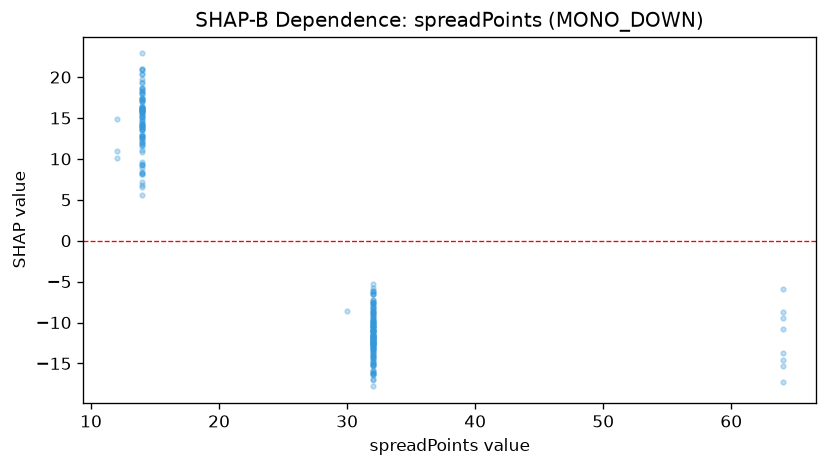

Data behind this chart, as committed beside it:
feature_value, shap_value
14.0, 15.54
14.0, 10.85
14.0, 15.8
14.0, 14.25
14.0, 12.06
14.0, 17.29
14.0, 17.37
14.0, 15.81
14.0, 11.55
14.0, 17.5
14.0, 18.06
14.0, 13.98
14.0, 13.08
14.0, 18.71
14.0, 17.45
14.0, 16.28
14.0, 15.77
14.0, 15.47
14.0, 17.04
14.0, 21.01
14.0, 16.22
14.0, 8.288
14.0, 20.96
14.0, 9.3
14.0, 15.74
14.0, 16.98
14.0, 16.08
14.0, 15.06
14.0, 15.92
14.0, 13.85
14.0, 15.11
14.0, 17.15
14.0, 18.26
14.0, 8.192
14.0, 22.89
14.0, 6.619
14.0, 5.609
14.0, 9.648
14.0, 19.23
14.0, 16.19
14.0, 8.155
14.0, 9.255
14.0, 9.393
14.0, 12.76
14.0, 20.85
14.0, 14.19
14.0, 19.36
14.0, 6.844
14.0, 15.93
14.0, 13.86
14.0, 20.4
14.0, 15.96
14.0, 13.66
32.0, -12.71
14.0, 16.41
14.0, 8.94
14.0, 15.06
14.0, 16.05
14.0, 8.399
14.0, 7.231
... 188 more rows
